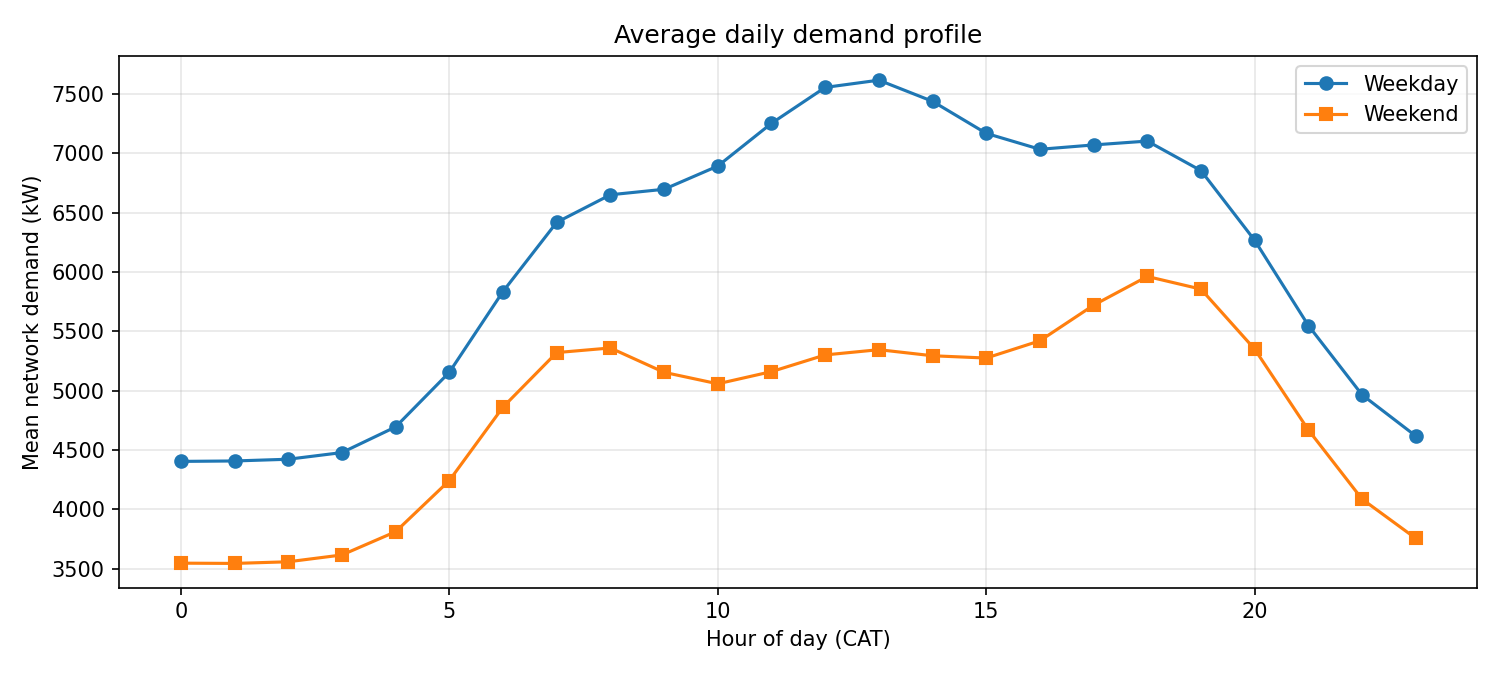

Source data for this figure (header and first rows):
hour, weekday_avg_kw, weekend_avg_kw
0, 4405, 3547
1, 4408, 3545
2, 4423, 3558
3, 4479, 3616
4, 4695, 3812
5, 5155, 4243
6, 5837, 4862
7, 6419, 5322
8, 6652, 5361
9, 6698, 5155
10, 6894, 5059
11, 7254, 5161
12, 7557, 5302
13, 7618, 5346
14, 7440, 5295
15, 7170, 5276
16, 7035, 5421
17, 7072, 5721
18, 7104, 5963
19, 6855, 5856
20, 6268, 5351
21, 5550, 4670
22, 4966, 4087
23, 4619, 3756
